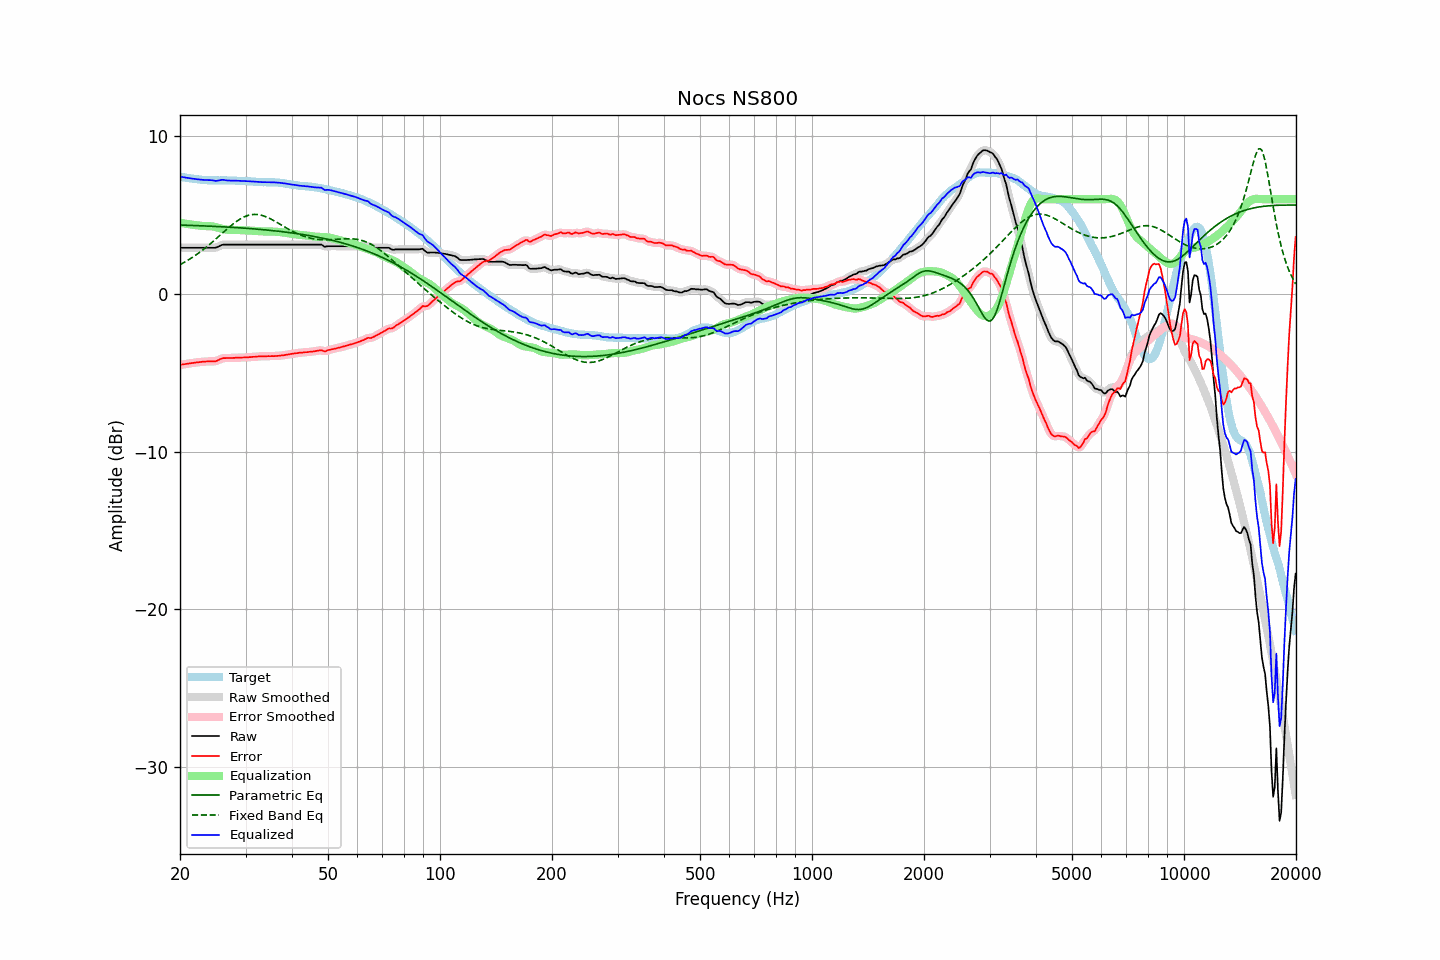

Data behind this chart, as committed beside it:
frequency, raw, error, smoothed, error_smoothed, equalization, parametric_eq, fixed_band_eq, equalized_raw, equalized_smoothed, target
20.00, 2.92, -4.51, 2.92, -4.51, 4.51, 4.36, 1.85, 7.43, 7.43, 7.43
20.20, 2.92, -4.49, 2.92, -4.49, 4.49, 4.36, 1.90, 7.41, 7.41, 7.41
20.40, 2.92, -4.47, 2.92, -4.47, 4.47, 4.36, 1.96, 7.39, 7.39, 7.39
20.61, 2.92, -4.46, 2.92, -4.45, 4.46, 4.35, 2.02, 7.38, 7.38, 7.38
20.81, 2.92, -4.44, 2.92, -4.44, 4.44, 4.35, 2.08, 7.36, 7.36, 7.36
21.02, 2.92, -4.43, 2.92, -4.42, 4.42, 4.35, 2.14, 7.34, 7.34, 7.35
21.23, 2.92, -4.40, 2.92, -4.41, 4.41, 4.34, 2.20, 7.33, 7.33, 7.33
21.44, 2.92, -4.39, 2.92, -4.39, 4.39, 4.34, 2.26, 7.31, 7.31, 7.32
21.66, 2.92, -4.38, 2.92, -4.38, 4.38, 4.33, 2.33, 7.30, 7.30, 7.31
21.87, 2.92, -4.36, 2.92, -4.37, 4.36, 4.33, 2.40, 7.29, 7.29, 7.28
22.09, 2.92, -4.35, 2.92, -4.35, 4.35, 4.33, 2.47, 7.27, 7.27, 7.27
22.31, 2.92, -4.34, 2.92, -4.34, 4.34, 4.32, 2.54, 7.26, 7.26, 7.26
22.54, 2.92, -4.33, 2.92, -4.33, 4.33, 4.32, 2.62, 7.25, 7.25, 7.25
22.76, 2.92, -4.32, 2.92, -4.32, 4.32, 4.32, 2.69, 7.24, 7.24, 7.24
22.99, 2.92, -4.31, 2.92, -4.31, 4.31, 4.31, 2.77, 7.23, 7.23, 7.23
23.22, 2.92, -4.29, 2.92, -4.30, 4.30, 4.31, 2.85, 7.22, 7.22, 7.22
23.45, 2.92, -4.29, 2.92, -4.29, 4.29, 4.30, 2.93, 7.22, 7.22, 7.22
23.69, 2.92, -4.28, 2.92, -4.28, 4.29, 4.30, 3.01, 7.21, 7.21, 7.20
23.92, 2.92, -4.28, 2.92, -4.28, 4.29, 4.29, 3.10, 7.21, 7.21, 7.20
24.16, 2.92, -4.28, 2.92, -4.28, 4.29, 4.29, 3.18, 7.21, 7.21, 7.20
24.40, 2.92, -4.28, 2.92, -4.28, 4.28, 4.28, 3.27, 7.20, 7.20, 7.20
24.65, 2.92, -4.28, 2.92, -4.28, 4.26, 4.28, 3.36, 7.18, 7.18, 7.20
24.89, 2.92, -4.27, 2.93, -4.27, 4.24, 4.27, 3.45, 7.16, 7.17, 7.20
25.14, 2.95, -4.24, 2.96, -4.24, 4.21, 4.27, 3.54, 7.17, 7.17, 7.20
25.39, 3.00, -4.19, 3.00, -4.19, 4.19, 4.26, 3.63, 7.19, 7.19, 7.19
25.65, 3.05, -4.14, 3.05, -4.14, 4.16, 4.26, 3.72, 7.21, 7.21, 7.19
25.91, 3.10, -4.10, 3.09, -4.10, 4.13, 4.25, 3.81, 7.23, 7.22, 7.20
26.16, 3.12, -4.08, 3.12, -4.08, 4.10, 4.25, 3.91, 7.23, 7.22, 7.20
26.43, 3.12, -4.07, 3.13, -4.07, 4.08, 4.24, 4.00, 7.21, 7.21, 7.20
26.69, 3.12, -4.07, 3.12, -4.07, 4.07, 4.24, 4.09, 7.19, 7.19, 7.19
26.96, 3.12, -4.07, 3.12, -4.07, 4.06, 4.23, 4.17, 7.18, 7.18, 7.19
27.23, 3.12, -4.07, 3.12, -4.07, 4.06, 4.23, 4.26, 7.18, 7.18, 7.19
27.50, 3.12, -4.06, 3.12, -4.07, 4.06, 4.22, 4.35, 7.18, 7.18, 7.19
27.77, 3.12, -4.06, 3.12, -4.06, 4.06, 4.21, 4.43, 7.18, 7.18, 7.18
28.05, 3.12, -4.06, 3.12, -4.06, 4.06, 4.21, 4.51, 7.18, 7.18, 7.18
28.33, 3.12, -4.05, 3.12, -4.05, 4.05, 4.20, 4.58, 7.17, 7.17, 7.17
28.62, 3.12, -4.04, 3.12, -4.04, 4.05, 4.19, 4.65, 7.17, 7.17, 7.17
28.90, 3.12, -4.04, 3.12, -4.04, 4.04, 4.19, 4.72, 7.17, 7.17, 7.16
29.19, 3.12, -4.04, 3.12, -4.04, 4.04, 4.18, 4.78, 7.16, 7.16, 7.16
29.48, 3.12, -4.04, 3.12, -4.04, 4.04, 4.17, 4.83, 7.16, 7.16, 7.16
29.78, 3.12, -4.03, 3.12, -4.03, 4.03, 4.17, 4.88, 7.15, 7.15, 7.15
30.08, 3.12, -4.03, 3.12, -4.03, 4.03, 4.16, 4.92, 7.15, 7.15, 7.15
30.38, 3.12, -4.03, 3.12, -4.02, 4.02, 4.15, 4.96, 7.14, 7.14, 7.15
30.68, 3.12, -4.01, 3.12, -4.02, 4.01, 4.14, 4.99, 7.14, 7.14, 7.13
30.99, 3.12, -4.01, 3.12, -4.01, 4.01, 4.14, 5.01, 7.13, 7.13, 7.13
31.30, 3.12, -4.00, 3.12, -4.00, 4.00, 4.13, 5.03, 7.12, 7.12, 7.12
31.61, 3.12, -3.99, 3.12, -3.99, 3.99, 4.12, 5.04, 7.11, 7.11, 7.11
31.93, 3.12, -3.99, 3.12, -3.98, 3.98, 4.11, 5.04, 7.11, 7.11, 7.11
32.24, 3.12, -3.97, 3.12, -3.98, 3.98, 4.10, 5.03, 7.10, 7.10, 7.10
32.57, 3.12, -3.97, 3.12, -3.97, 3.97, 4.09, 5.02, 7.09, 7.09, 7.09
32.89, 3.12, -3.96, 3.12, -3.96, 3.96, 4.08, 5.00, 7.09, 7.09, 7.09
33.22, 3.12, -3.96, 3.12, -3.96, 3.96, 4.08, 4.97, 7.08, 7.08, 7.08
33.55, 3.12, -3.95, 3.12, -3.96, 3.96, 4.07, 4.94, 7.08, 7.08, 7.08
33.89, 3.12, -3.96, 3.12, -3.96, 3.96, 4.06, 4.91, 7.08, 7.08, 7.08
34.23, 3.12, -3.95, 3.12, -3.95, 3.95, 4.05, 4.87, 7.08, 7.08, 7.08
34.57, 3.12, -3.95, 3.12, -3.95, 3.95, 4.04, 4.82, 7.08, 7.08, 7.07
34.92, 3.12, -3.95, 3.12, -3.95, 3.95, 4.03, 4.77, 7.07, 7.07, 7.08
35.27, 3.12, -3.95, 3.12, -3.95, 3.95, 4.02, 4.72, 7.07, 7.07, 7.07
35.62, 3.12, -3.95, 3.12, -3.95, 3.95, 4.01, 4.66, 7.07, 7.07, 7.07
35.97, 3.12, -3.94, 3.12, -3.94, 3.94, 3.99, 4.61, 7.07, 7.07, 7.07
... 635 more rows
